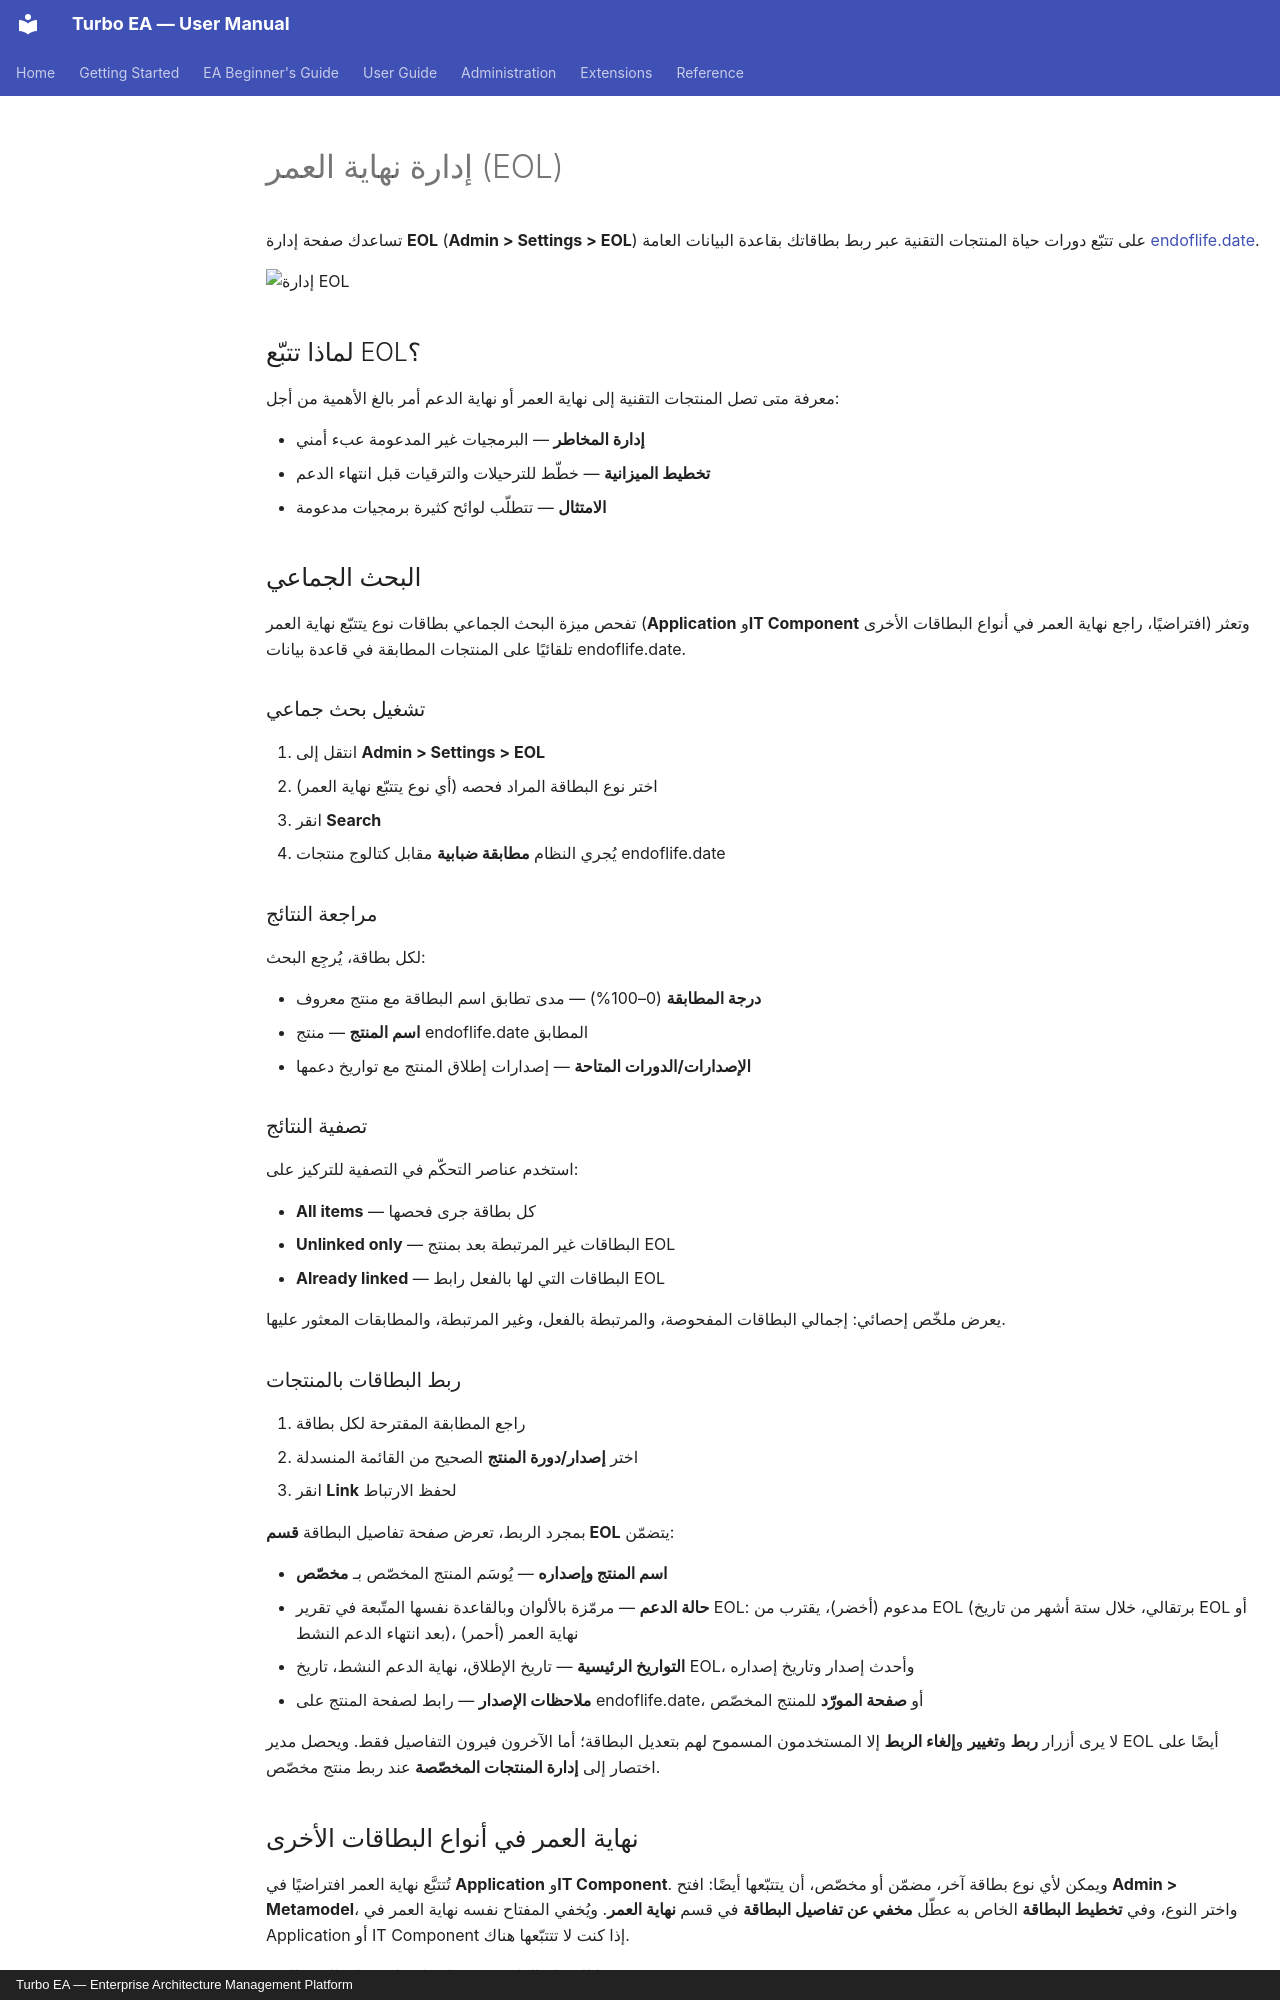

repository: vincentmakes/turbo-ea · page: admin/eol.ar/index.html · generator: mkdocs · copyright: Turbo EA — Enterprise Architecture Management Platform

# إدارة نهاية العمر (EOL)

تساعدك صفحة إدارة **EOL** (**Admin > Settings > EOL**) على تتبّع دورات حياة المنتجات التقنية عبر ربط بطاقاتك بقاعدة البيانات العامة [endoflife.date](https://endoflife.date/).

![إدارة EOL](../assets/img/ar/29_admin_settings_eol.png)

## لماذا تتبّع EOL؟

معرفة متى تصل المنتجات التقنية إلى نهاية العمر أو نهاية الدعم أمر بالغ الأهمية من أجل:

- **إدارة المخاطر** — البرمجيات غير المدعومة عبء أمني
- **تخطيط الميزانية** — خطّط للترحيلات والترقيات قبل انتهاء الدعم
- **الامتثال** — تتطلّب لوائح كثيرة برمجيات مدعومة

## البحث الجماعي

تفحص ميزة البحث الجماعي بطاقات نوع يتتبّع نهاية العمر (**Application** و**IT Component** افتراضيًا، راجع نهاية العمر في أنواع البطاقات الأخرى) وتعثر تلقائيًا على المنتجات المطابقة في قاعدة بيانات endoflife.date.

### تشغيل بحث جماعي

1. انتقل إلى **Admin > Settings > EOL**
2. اختر نوع البطاقة المراد فحصه (أي نوع يتتبّع نهاية العمر)
3. انقر **Search**
4. يُجري النظام **مطابقة ضبابية** مقابل كتالوج منتجات endoflife.date

### مراجعة النتائج

لكل بطاقة، يُرجِع البحث:

- **درجة المطابقة** (0–100%) — مدى تطابق اسم البطاقة مع منتج معروف
- **اسم المنتج** — منتج endoflife.date المطابق
- **الإصدارات/الدورات المتاحة** — إصدارات إطلاق المنتج مع تواريخ دعمها

### تصفية النتائج

استخدم عناصر التحكّم في التصفية للتركيز على:

- **All items** — كل بطاقة جرى فحصها
- **Unlinked only** — البطاقات غير المرتبطة بعد بمنتج EOL
- **Already linked** — البطاقات التي لها بالفعل رابط EOL

يعرض ملخّص إحصائي: إجمالي البطاقات المفحوصة، والمرتبطة بالفعل، وغير المرتبطة، والمطابقات المعثور عليها.

### ربط البطاقات بالمنتجات

1. راجع المطابقة المقترحة لكل بطاقة
2. اختر **إصدار/دورة المنتج** الصحيح من القائمة المنسدلة
3. انقر **Link** لحفظ الارتباط

بمجرد الربط، تعرض صفحة تفاصيل البطاقة **قسم EOL** يتضمّن:

- **اسم المنتج وإصداره** — يُوسَم المنتج المخصّص بـ **مخصّص**
- **حالة الدعم** — مرمّزة بالألوان وبالقاعدة نفسها المتّبعة في تقرير EOL: مدعوم (أخضر)، يقترب من EOL (برتقالي، خلال ستة أشهر من تاريخ EOL أو بعد انتهاء الدعم النشط)، نهاية العمر (أحمر)
- **التواريخ الرئيسية** — تاريخ الإطلاق، نهاية الدعم النشط، تاريخ EOL، وأحدث إصدار وتاريخ إصداره
- **ملاحظات الإصدار** — رابط لصفحة المنتج على endoflife.date، أو **صفحة المورّد** للمنتج المخصّص

لا يرى أزرار **ربط** و**تغيير** و**إلغاء الربط** إلا المستخدمون المسموح لهم بتعديل البطاقة؛ أما الآخرون فيرون التفاصيل فقط. ويحصل مدير EOL أيضًا على اختصار إلى **إدارة المنتجات المخصّصة** عند ربط منتج مخصّص.

## نهاية العمر في أنواع البطاقات الأخرى

تُتتبَّع نهاية العمر افتراضيًا في **Application** و**IT Component**. ويمكن لأي نوع بطاقة آخر، مضمّن أو مخصّص، أن يتتبّعها أيضًا: افتح **Admin > Metamodel**، واختر النوع، وفي **تخطيط البطاقة** الخاص به عطّل **مخفي عن تفاصيل البطاقة** في قسم **نهاية العمر**. ويُخفي المفتاح نفسه نهاية العمر في Application أو IT Component إذا كنت لا تتتبّعها هناك.

هذا المفتاح الواحد يحدّد كل ما يتعلق بنهاية العمر للنوع:

- قسم **نهاية العمر** في بطاقاته (وخيار الربط عند إنشاء بطاقة)،
- مكان النوع في [تقرير EOL](../guide/reports.md) وفي مخطط **تغطية نهاية العمر** ضمن تقرير جودة البيانات وفي مرشّحات نهاية العمر وتجميعاتها في لوحات المعلومات،
- عمود **نهاية العمر** ومرشّحه في [المخزون](../guide/inventory.md)،
- محدّد النوع في **البحث الجماعي** في هذه الصفحة.

إخفاء القسم لا يحذف أي شيء أبدًا: تحتفظ البطاقات بارتباطاتها وتواريخ دورة حياتها، وتعود إلى جميع التقارير عند إظهار القسم من جديد.
